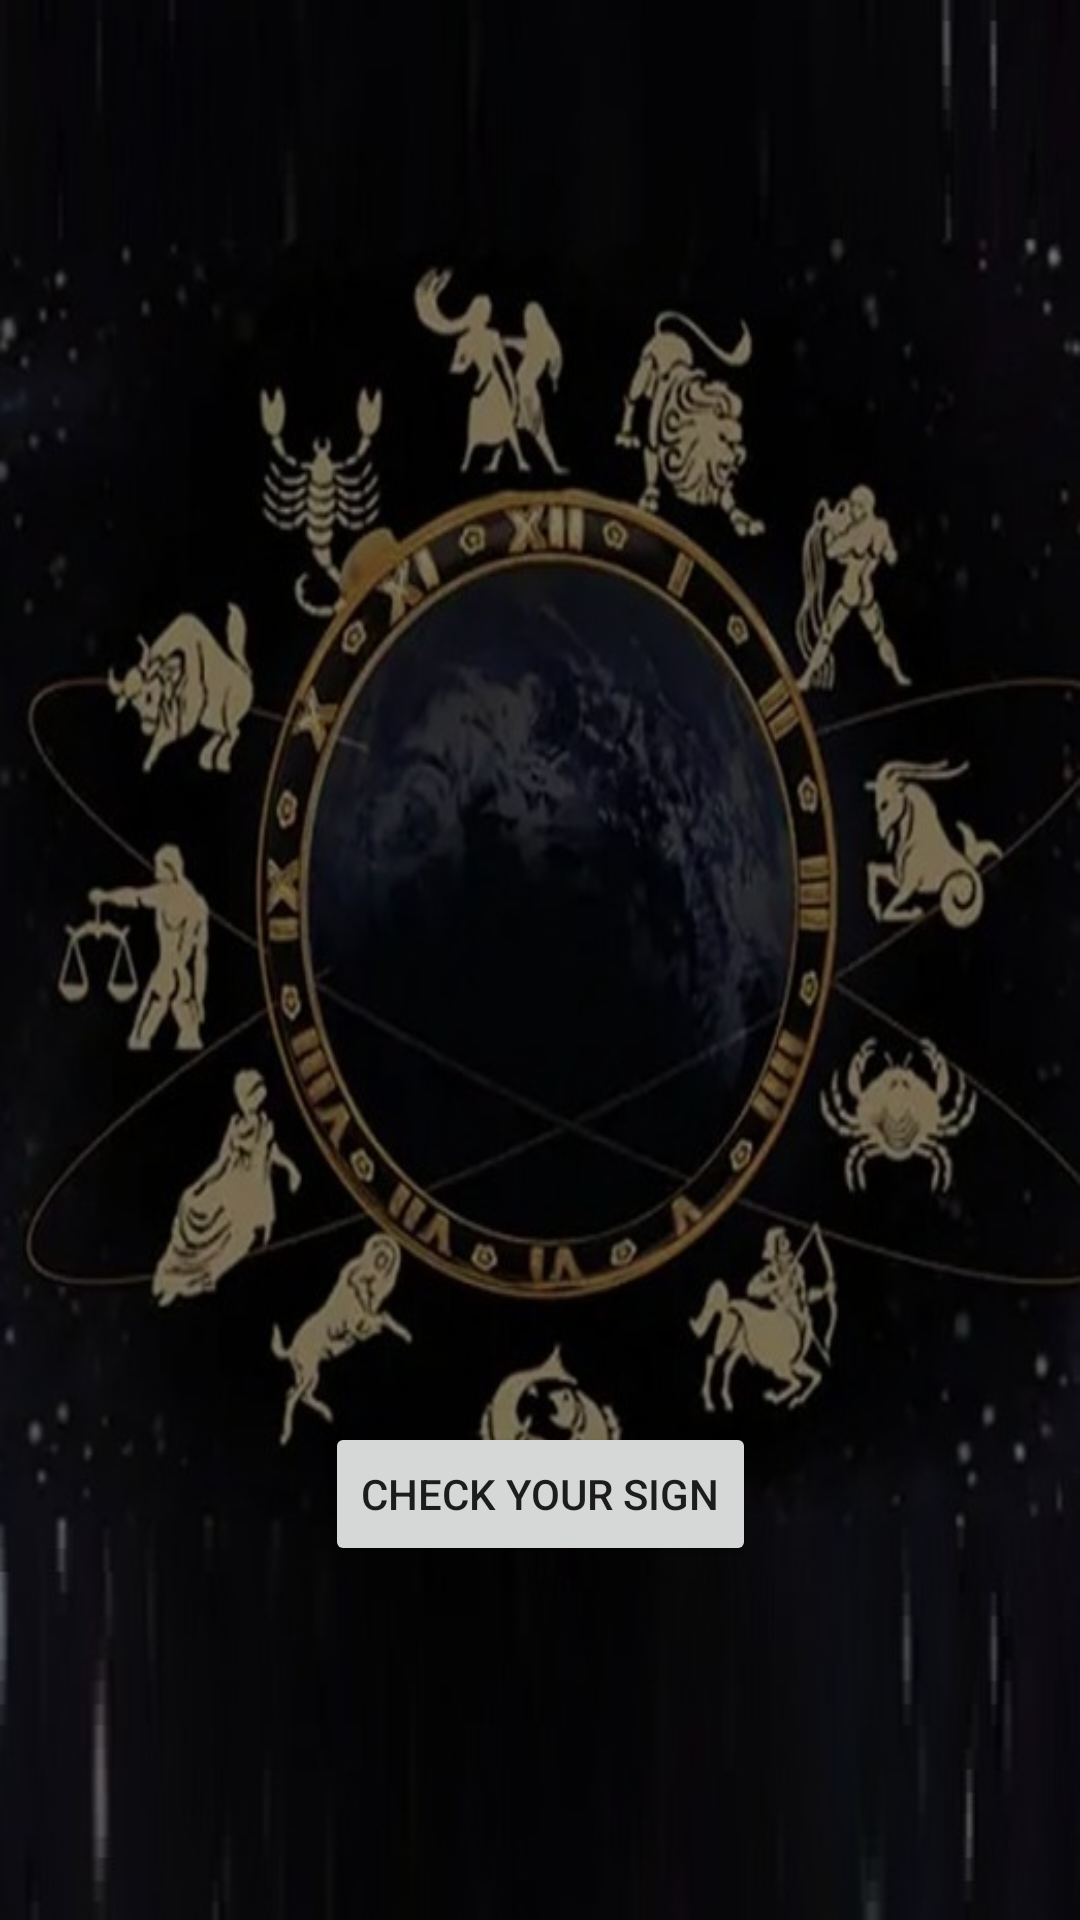

Reconstruct the res/layout file that produces this screen, plus the resources it refers to.
<!-- AndroidManifest.xml: application theme Theme.FindIt -->
<!-- res/layout/activity_input.xml -->
<?xml version="1.0" encoding="utf-8"?>
<androidx.constraintlayout.widget.ConstraintLayout xmlns:android="http://schemas.android.com/apk/res/android"
    xmlns:app="http://schemas.android.com/apk/res-auto"
    xmlns:tools="http://schemas.android.com/tools"
    android:id="@+id/txt"
    android:layout_width="match_parent"
    android:layout_height="match_parent"
    android:background="@drawable/image"
    app:circularflow_defaultRadius="30sp"
    tools:context=".Input">

    <ImageView
        android:contentDescription="@string/nulll"
        android:id="@+id/imageView"
        android:layout_width="match_parent"
        android:layout_height="match_parent"
        app:srcCompat="@drawable/nulll" />

    <ImageView
        android:contentDescription="@string/nulll"
        android:id="@+id/imageView2"
        android:layout_width="0dp"
        android:layout_height="0dp"
        android:layout_marginTop="59dp"
        android:layout_marginBottom="17dp"
        app:layout_constraintBottom_toTopOf="@+id/button"
        app:layout_constraintEnd_toEndOf="parent"
        app:layout_constraintStart_toStartOf="parent"
        app:layout_constraintTop_toTopOf="parent"
        app:srcCompat="@drawable/nulll" />

    <TextView
        android:id="@+id/textView"
        android:layout_width="0dp"
        android:layout_height="433dp"
        android:layout_marginStart="32dp"
        android:layout_marginEnd="32dp"
        android:fontFamily="sans-serif-black"
        app:layout_constraintBottom_toBottomOf="parent"
        app:layout_constraintEnd_toEndOf="parent"
        app:layout_constraintHorizontal_bias="1.0"
        app:layout_constraintStart_toStartOf="parent"
        app:layout_constraintTop_toTopOf="parent"
        app:layout_constraintVertical_bias="0.494" />

    <Button
        android:id="@+id/button"
        android:layout_width="wrap_content"
        android:layout_height="wrap_content"
        android:layout_marginBottom="118dp"
        android:text="@string/edb"
        app:circularflow_defaultRadius="10sp"
        app:circularflow_radiusInDP="10sp"
        app:cornerRadius="10sp"
        app:layout_constraintBottom_toBottomOf="parent"
        app:layout_constraintEnd_toEndOf="parent"
        app:layout_constraintStart_toStartOf="parent"
        app:layout_constraintTop_toBottomOf="@+id/imageView2"
        app:rippleColor="#3A2602" />


</androidx.constraintlayout.widget.ConstraintLayout>
<!-- resources referenced by this layout -->
<resources>
  <!-- drawable image: jpg bitmap (drawable, 58639 bytes) -->
  <!-- drawable nulll: png bitmap (drawable, 172 bytes) -->
  <string name="edb">CHECK YOUR SIGN</string>
  <string name="nulll" />
  <style name="Theme.FindIt" parent="Theme.MaterialComponents.DayNight.NoActionBar">
          
          <item name="colorPrimary">@color/purple_500</item>
          <item name="colorPrimaryVariant">@color/purple_700</item>
          <item name="colorOnPrimary">@color/white</item>
          
          <item name="colorSecondary">@color/teal_200</item>
          <item name="colorSecondaryVariant">@color/teal_700</item>
          <item name="colorOnSecondary">@color/black</item>
          
          <item name="android:statusBarColor" tools:targetApi="l">?attr/colorPrimaryVariant</item>
          
      </style>
  <color name="purple_500">#A4A89134</color>
  <color name="purple_700">#BF0329</color>
  <color name="white">#FFFFFFFF</color>
  <color name="teal_200">#FF03DAC5</color>
  <color name="teal_700">#FF018786</color>
  <color name="black">#FF000000</color>
</resources>
